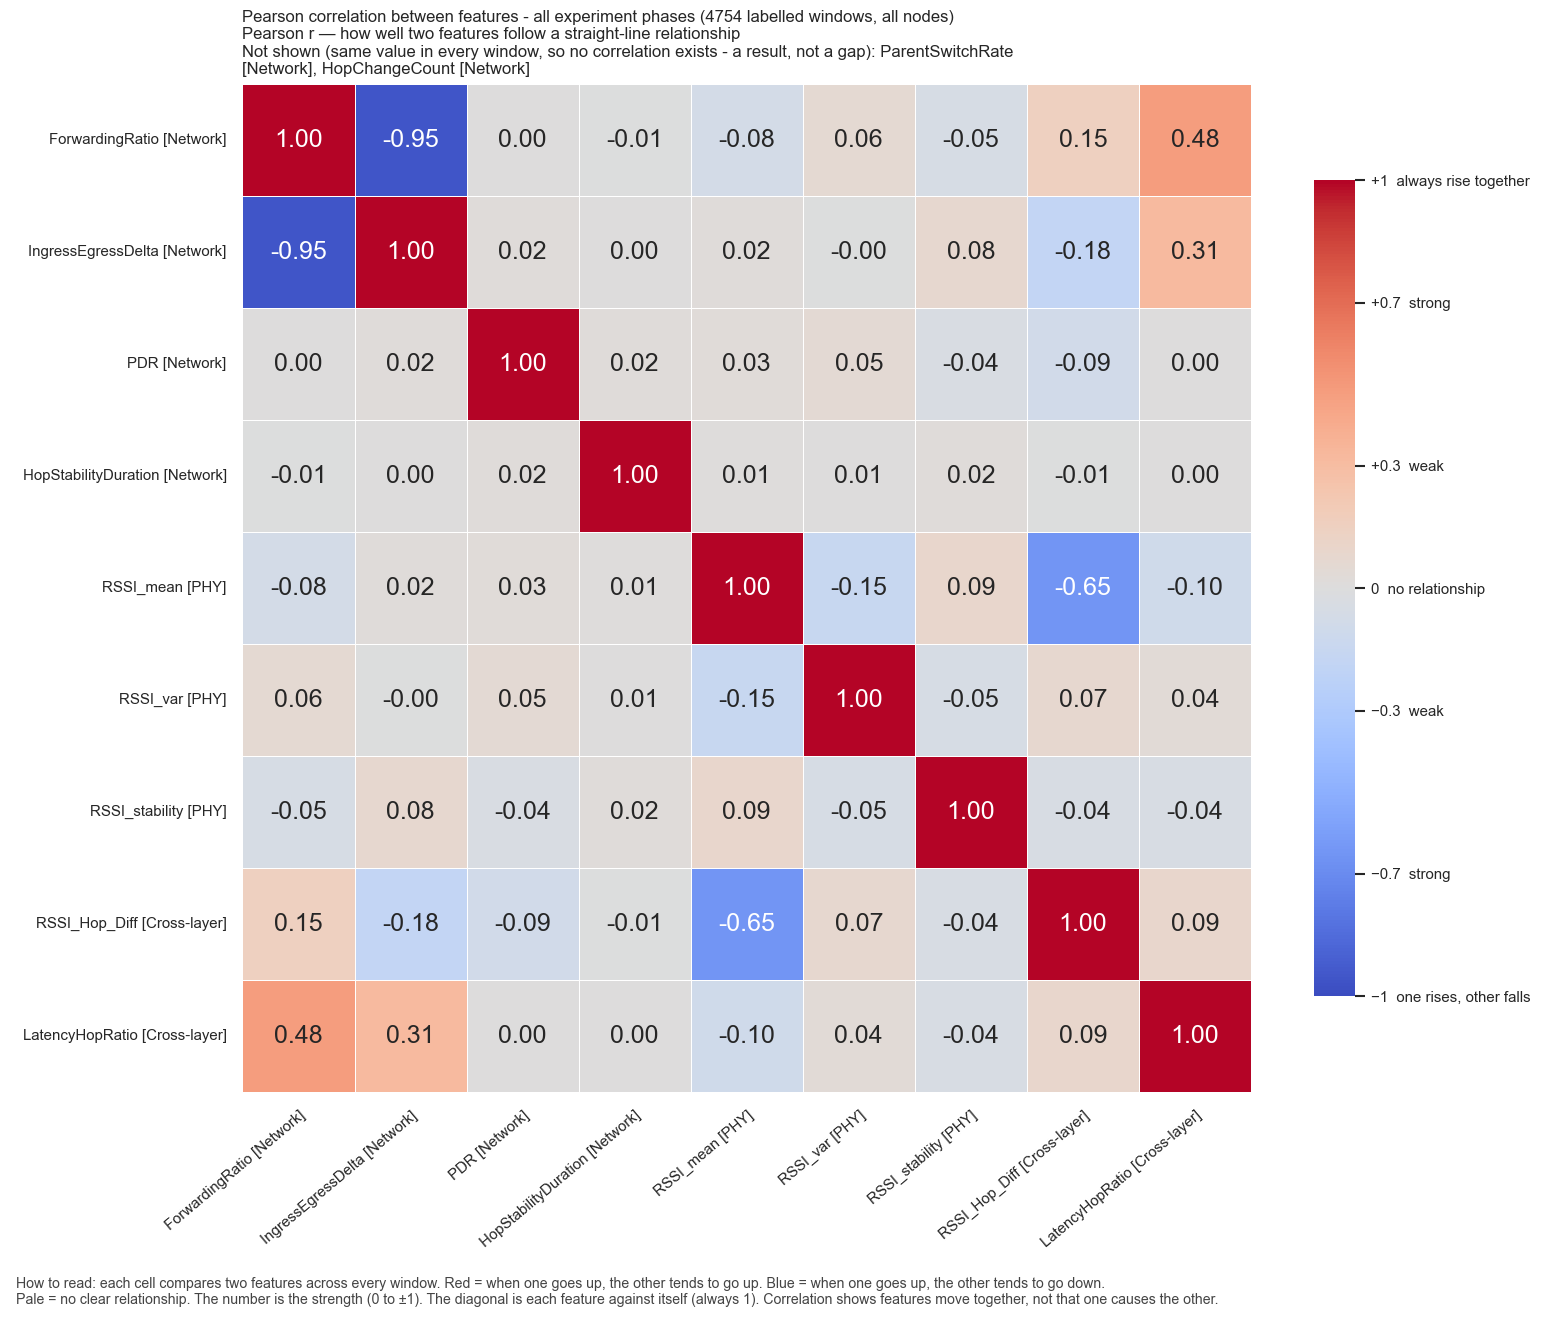

The table this chart was drawn from, first rows:
, ForwardingRatio, IngressEgressDelta, PDR, HopStabilityDuration, RSSI_mean, RSSI_var, RSSI_stability, RSSI_Hop_Diff, LatencyHopRatio
ForwardingRatio, 1.0, -0.9537, 0.001438, -0.007685, -0.07666, 0.06112, -0.04757, 0.1488, 0.4841
IngressEgressDelta, -0.9537, 1.0, 0.01941, 0.00489, 0.01996, -0.002565, 0.07761, -0.1802, 0.3135
PDR, 0.001438, 0.01941, 1.0, 0.01732, 0.02558, 0.05017, -0.03849, -0.09231, 0.004135
HopStabilityDuration, -0.007685, 0.00489, 0.01732, 1.0, 0.009151, 0.006108, 0.01604, -0.00747, 0.002471
RSSI_mean, -0.07666, 0.01996, 0.02558, 0.009151, 1.0, -0.1504, 0.09327, -0.6519, -0.1002
RSSI_var, 0.06112, -0.002565, 0.05017, 0.006108, -0.1504, 1.0, -0.05131, 0.07199, 0.03775
RSSI_stability, -0.04757, 0.07761, -0.03849, 0.01604, 0.09327, -0.05131, 1.0, -0.04349, -0.04254
RSSI_Hop_Diff, 0.1488, -0.1802, -0.09231, -0.00747, -0.6519, 0.07199, -0.04349, 1.0, 0.08613
LatencyHopRatio, 0.4841, 0.3135, 0.004135, 0.002471, -0.1002, 0.03775, -0.04254, 0.08613, 1.0
